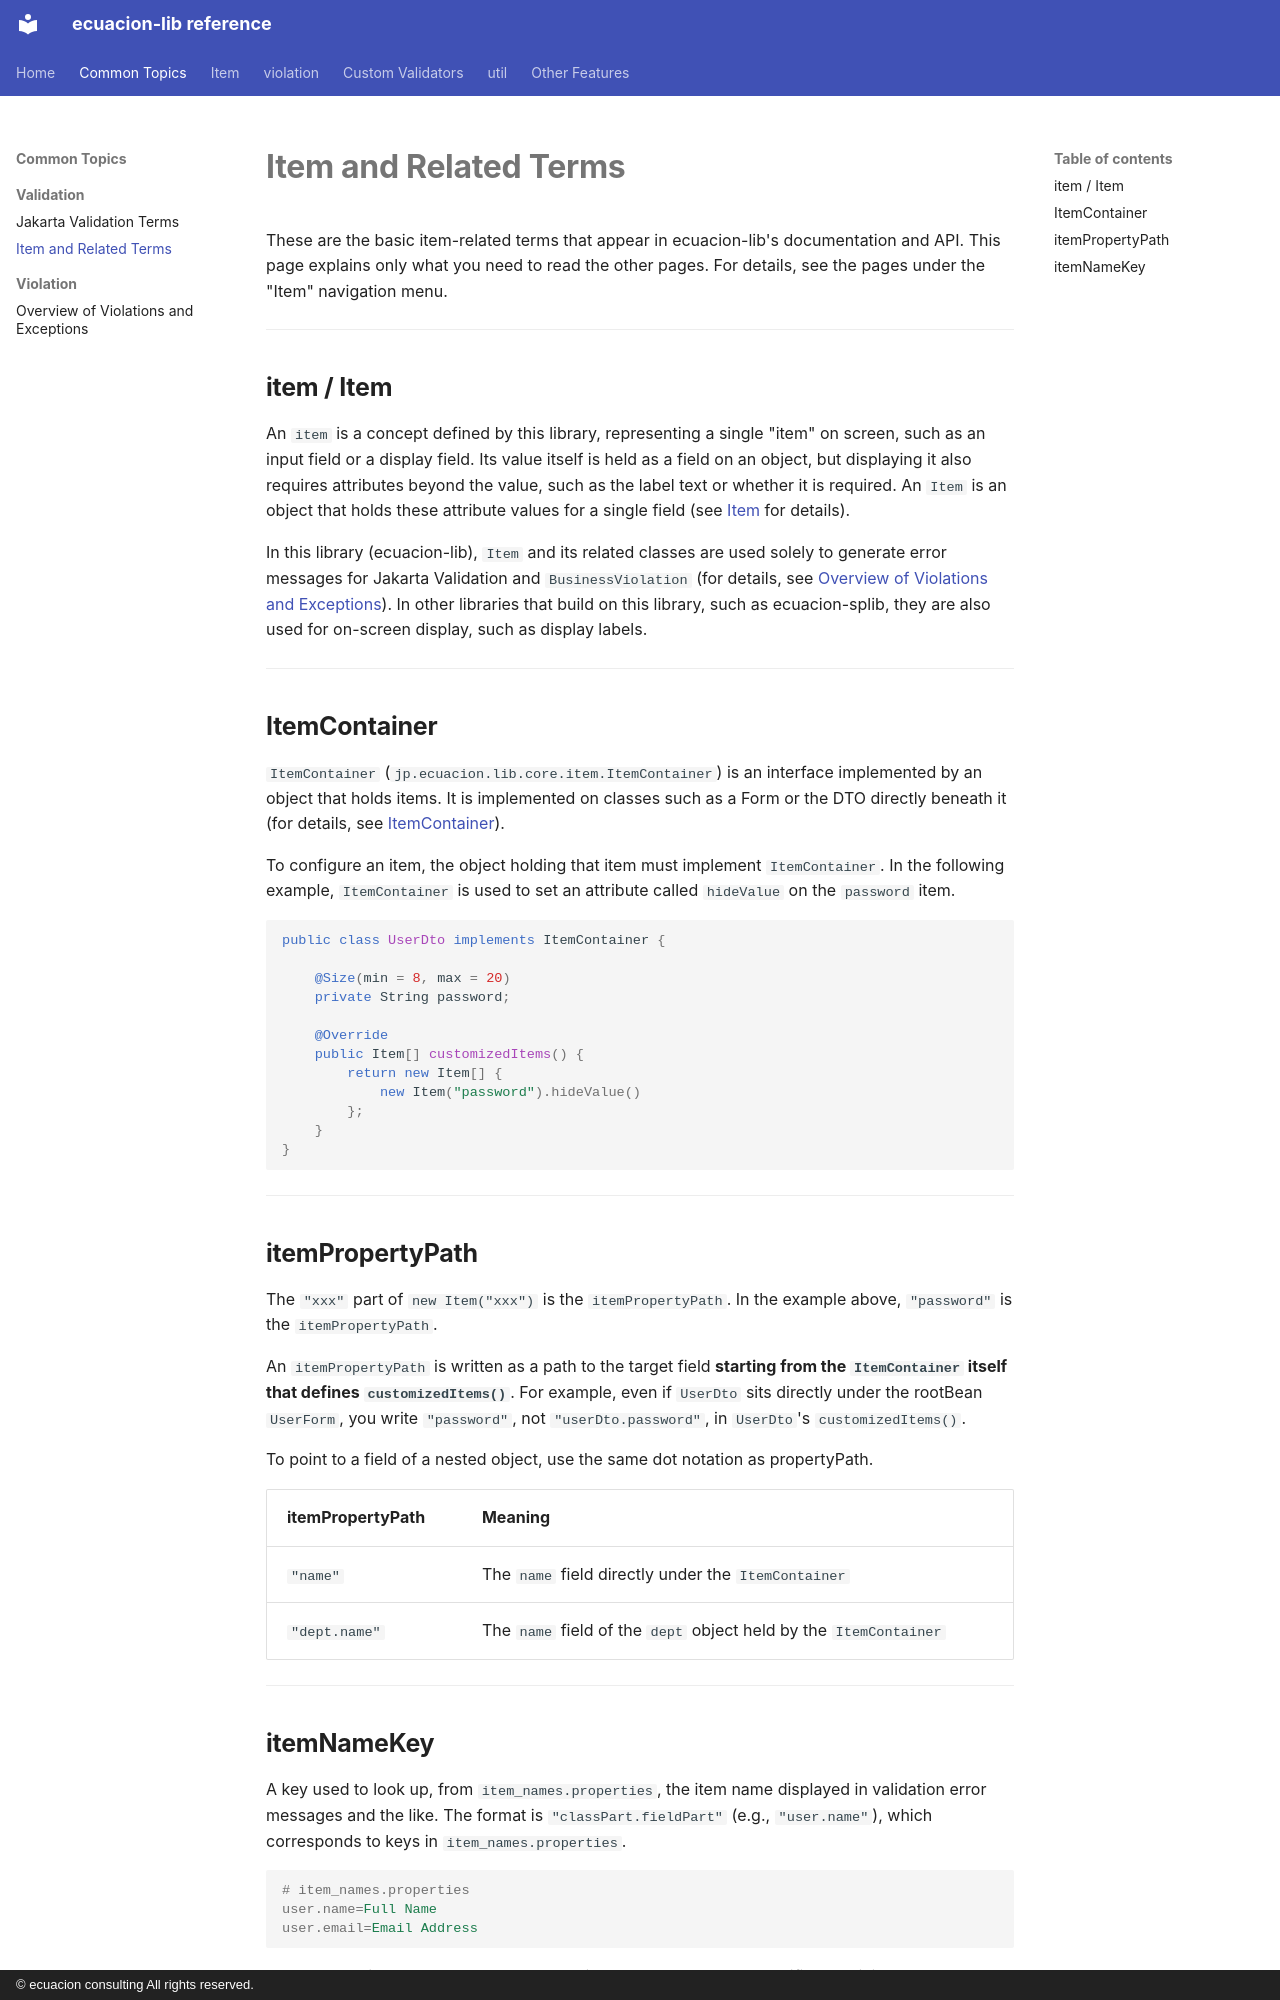

repository: ecuacion-jp/ecuacion-lib · page: concepts/item-terms/index.html · generator: mkdocs · copyright: © ecuacion consulting All rights reserved.

# Item and Related Terms

These are the basic item-related terms that appear in ecuacion-lib's documentation and API.
This page explains only what you need to read the other pages. For details, see the pages under the
"Item" navigation menu.

---

## item / Item

An `item` is a concept defined by this library, representing a single "item" on screen, such as an input field or a display field.
Its value itself is held as a field on an object, but displaying it also requires attributes beyond the value, such as the label text or whether it is required.
An `Item` is an object that holds these attribute values for a single field (see [Item](../item/item.md) for details).

In this library (ecuacion-lib), `Item` and its related classes are used solely to generate error messages for Jakarta Validation
and `BusinessViolation` (for details, see [Overview of Violations and Exceptions](violations-overview.md)).
In other libraries that build on this library, such as ecuacion-splib, they are also used for on-screen display, such as display labels.

---

## ItemContainer

`ItemContainer` (`jp.ecuacion.lib.core.item.ItemContainer`) is an interface implemented by an object that holds items.
It is implemented on classes such as a Form or the DTO directly beneath it (for details, see [ItemContainer](../item/item-container.md)).

To configure an item, the object holding that item must implement `ItemContainer`.
In the following example, `ItemContainer` is used to set an attribute called `hideValue` on the `password` item.

```java
public class UserDto implements ItemContainer {

    @Size(min = 8, max = 20)
    private String password;

    @Override
    public Item[] customizedItems() {
        return new Item[] {
            new Item("password").hideValue()
        };
    }
}
```

---

## itemPropertyPath

The `"xxx"` part of `new Item("xxx")` is the `itemPropertyPath`.
In the example above, `"password"` is the `itemPropertyPath`.

An `itemPropertyPath` is written as a path to the target field **starting from the `ItemContainer` itself that defines `customizedItems()`**.
For example, even if `UserDto` sits directly under the rootBean `UserForm`, you write `"password"`, not `"userDto.password"`, in `UserDto`'s `customizedItems()`.

To point to a field of a nested object, use the same dot notation as propertyPath.

| itemPropertyPath | Meaning |
| --- | --- |
| `"name"` | The `name` field directly under the `ItemContainer` |
| `"dept.name"` | The `name` field of the `dept` object held by the `ItemContainer` |

---
